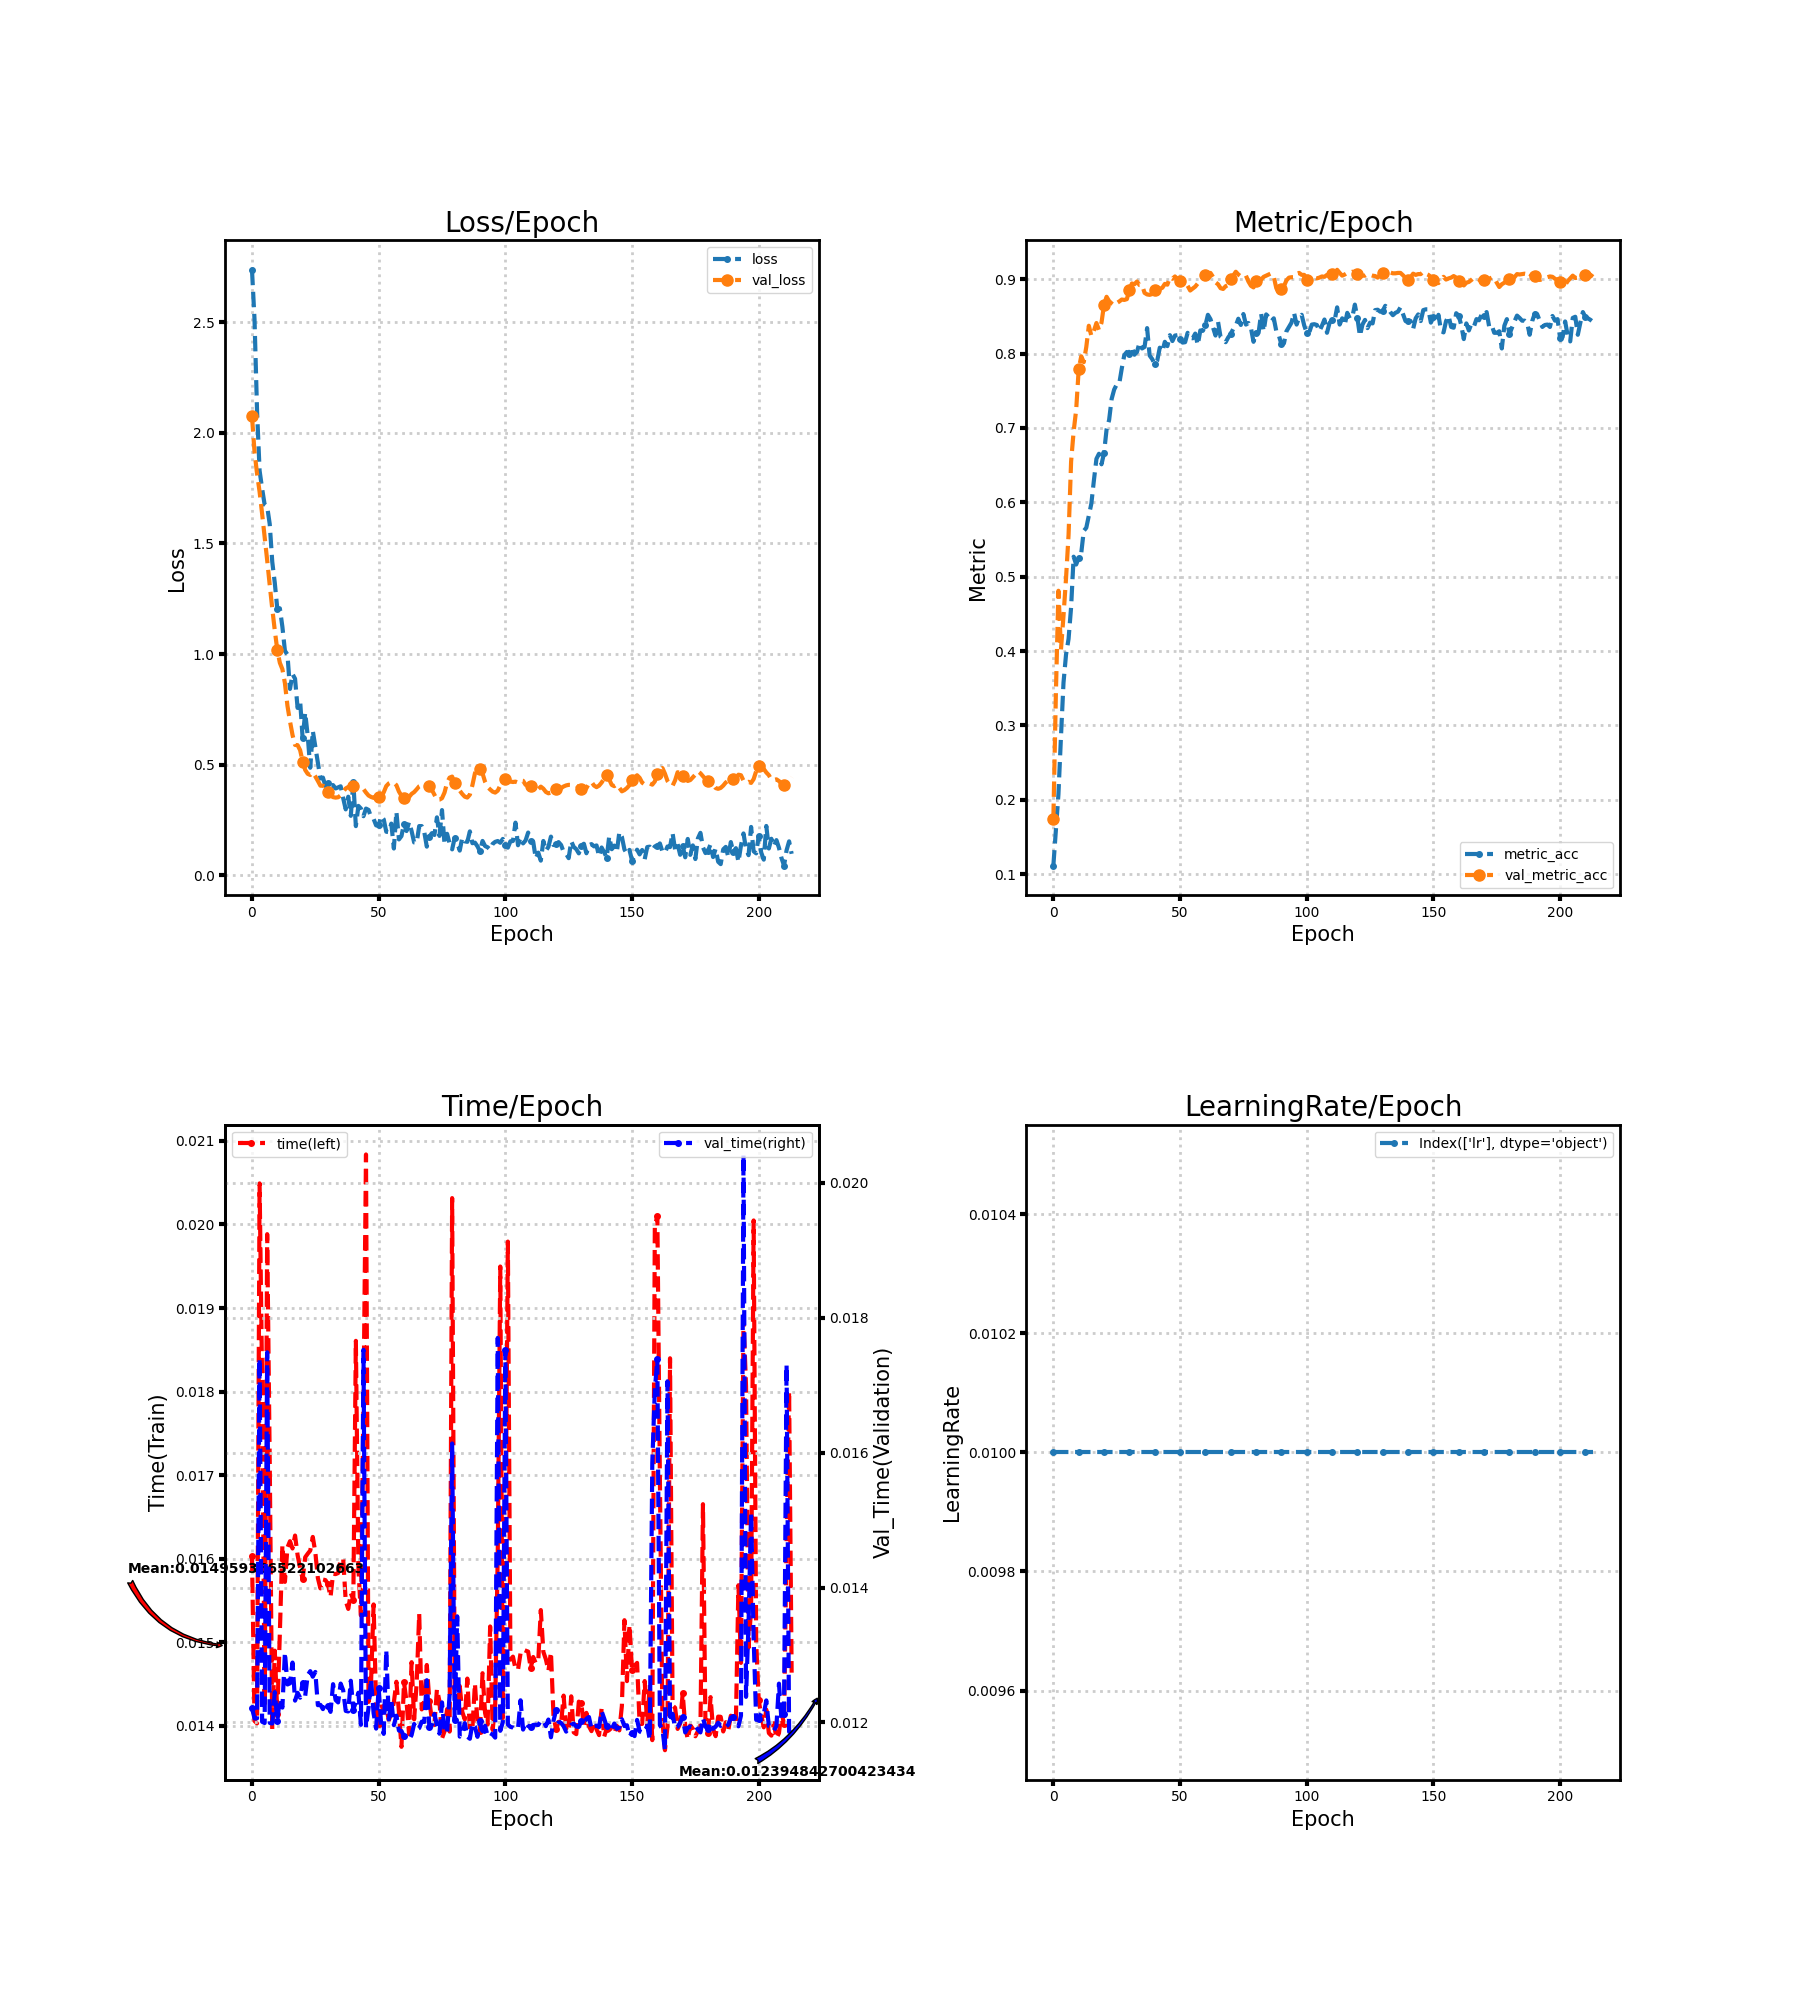

The data file committed next to this chart (first rows):
loss, metric_acc, time, lr, val_loss, val_metric_acc, val_time
2.737, 0.1116, 0.01604, 0.01, 2.076, 0.1742, 0.01222
2.514, 0.1589, 0.01406, 0.01, 1.914, 0.3437, 0.01206
2.099, 0.2074, 0.01403, 0.01, 1.816, 0.4811, 0.01206
1.829, 0.2847, 0.02049, 0.01, 1.734, 0.4021, 0.0174
1.748, 0.3574, 0.01813, 0.01, 1.634, 0.4474, 0.01201
1.675, 0.3953, 0.01422, 0.01, 1.529, 0.4979, 0.01199
1.666, 0.4163, 0.01988, 0.01, 1.424, 0.5563, 0.01749
1.588, 0.4589, 0.01718, 0.01, 1.312, 0.6547, 0.01199
1.417, 0.5268, 0.01396, 0.01, 1.206, 0.6953, 0.01198
1.322, 0.5163, 0.0149, 0.01, 1.107, 0.7242, 0.01245
1.204, 0.5253, 0.01415, 0.01, 1.017, 0.7789, 0.01203
1.207, 0.5316, 0.01511, 0.01, 0.9601, 0.7963, 0.01235
1.123, 0.5616, 0.01616, 0.01, 0.9313, 0.7884, 0.01222
1.014, 0.5658, 0.01572, 0.01, 0.8679, 0.8089, 0.01304
0.9974, 0.5821, 0.01613, 0.01, 0.7659, 0.8374, 0.01256
0.8421, 0.5984, 0.01621, 0.01, 0.6957, 0.8237, 0.01258
0.9093, 0.6295, 0.01612, 0.01, 0.6338, 0.8305, 0.01289
0.8881, 0.6584, 0.01628, 0.01, 0.5887, 0.8411, 0.01232
0.7562, 0.6653, 0.01604, 0.01, 0.5878, 0.8316, 0.01244
0.7884, 0.6511, 0.01589, 0.01, 0.5653, 0.8416, 0.01237
0.618, 0.6663, 0.01576, 0.01, 0.5138, 0.8658, 0.01259
0.7353, 0.6979, 0.01602, 0.01, 0.4756, 0.8763, 0.01239
0.6297, 0.7105, 0.01606, 0.01, 0.4582, 0.8705, 0.0127
0.4857, 0.7389, 0.0161, 0.01, 0.4529, 0.8674, 0.01276
0.6526, 0.7516, 0.01626, 0.01, 0.4644, 0.8647, 0.01268
0.5799, 0.7584, 0.01608, 0.01, 0.4464, 0.8679, 0.01275
0.5065, 0.7595, 0.01577, 0.01, 0.4262, 0.87, 0.01226
0.4374, 0.78, 0.01565, 0.01, 0.4047, 0.8726, 0.01226
0.4412, 0.7979, 0.01575, 0.01, 0.4042, 0.8721, 0.0122
0.4028, 0.8021, 0.01574, 0.01, 0.399, 0.8732, 0.01228
0.4145, 0.7995, 0.0157, 0.01, 0.3779, 0.8853, 0.01225
0.4059, 0.8089, 0.01554, 0.01, 0.3602, 0.8942, 0.01216
0.4072, 0.7984, 0.01582, 0.01, 0.3528, 0.8932, 0.01257
0.392, 0.8021, 0.01582, 0.01, 0.3506, 0.8968, 0.01233
0.3969, 0.8147, 0.01583, 0.01, 0.3522, 0.8921, 0.0123
0.4018, 0.8068, 0.01599, 0.01, 0.3608, 0.8921, 0.01258
0.3478, 0.8089, 0.016, 0.01, 0.378, 0.8816, 0.01248
0.2974, 0.8342, 0.01549, 0.01, 0.392, 0.8795, 0.01217
0.3546, 0.7974, 0.0154, 0.01, 0.3987, 0.8789, 0.01216
0.2683, 0.7926, 0.01559, 0.01, 0.4015, 0.88, 0.01262
0.4197, 0.7858, 0.01551, 0.01, 0.4045, 0.8858, 0.01219
0.2217, 0.7905, 0.01861, 0.01, 0.4027, 0.8837, 0.0123
0.3132, 0.8079, 0.01589, 0.01, 0.4025, 0.8868, 0.01244
0.3011, 0.8026, 0.01532, 0.01, 0.3953, 0.8884, 0.01196
0.2665, 0.8158, 0.01784, 0.01, 0.3893, 0.8937, 0.01753
0.301, 0.81, 0.02084, 0.01, 0.3735, 0.8926, 0.01192
0.295, 0.8247, 0.01429, 0.01, 0.3601, 0.9026, 0.01222
0.2633, 0.8168, 0.01452, 0.01, 0.3536, 0.9005, 0.01264
0.2545, 0.8242, 0.01545, 0.01, 0.3495, 0.9037, 0.01214
0.225, 0.8247, 0.01424, 0.01, 0.3563, 0.8995, 0.01191
0.2248, 0.8189, 0.01402, 0.01, 0.3527, 0.8979, 0.01251
0.2671, 0.8147, 0.01427, 0.01, 0.3565, 0.9, 0.01196
0.2523, 0.8153, 0.01416, 0.01, 0.3745, 0.8968, 0.01183
0.1962, 0.8279, 0.01423, 0.01, 0.4028, 0.8911, 0.01307
0.1947, 0.8211, 0.01407, 0.01, 0.4148, 0.8847, 0.01204
0.2331, 0.8205, 0.01415, 0.01, 0.4204, 0.8874, 0.01232
0.1204, 0.8268, 0.01428, 0.01, 0.4187, 0.89, 0.01196
0.2869, 0.8116, 0.01453, 0.01, 0.4067, 0.8942, 0.0121
0.1615, 0.8311, 0.01417, 0.01, 0.3781, 0.8974, 0.01188
0.1767, 0.8305, 0.01375, 0.01, 0.3589, 0.9016, 0.01187
... 154 more rows
